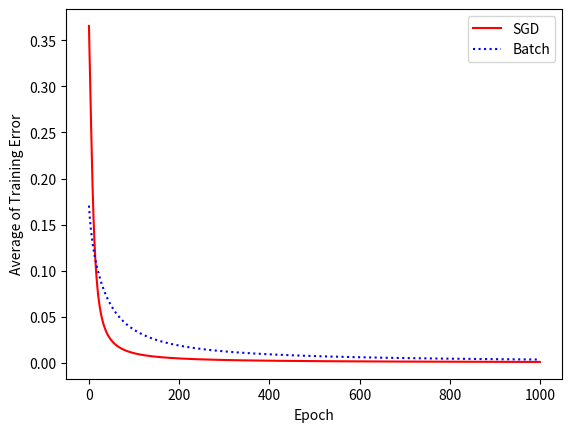

Here is the Python script that generated this plot:
#-*- coding: utf-8 -*-
import numpy as np
import matplotlib.pyplot as plt

def sigmoid(v):
    return 1.0 / (1.0 + np.exp(-v))

def deltaSGD(W, X, D):
    alpha = 0.9 # 학습률
    for k in range(len(X)): # 학습 데이터 개수만큼 반복
        x = X[k,:].T # 학습 데이터(1 x 3 행렬(X[k,:])을 전치 행렬로 변경(3 x 1 행렬(x)))
        d = D[k] # 레이블
        v = np.matmul(W, x) # 가중합(1 x 1 행렬) = 가중치(1 x 3 행렬) x 학습 데이터(3 x 1 행렬)
        y = sigmoid(v) # 출력값
        e = d - y # 오차
        delta = y * (1 - y) * e # 델타(시그모이드 함수(f)의 도함수 = f(1-f))
        dW = alpha * delta * x # 가중치 갱신값
        # 가중치 갱신
        W[0][0] = W[0][0] + dW[0]
        W[0][1] = W[0][1] + dW[1]
        W[0][2] = W[0][2] + dW[2]
    return W # 갱신된 가중치 반환

def deltaBatch(W, X, D):
    alpha = 0.9 # 학습률
    dWsum = np.zeros(3) # 가중치 갱신값의 합(1 x 3 행렬)
    for k in range(len(X)): # 학습 데이터 개수만큼 반복
        x = X[k,:].T # 학습 데이터(1 x 3 행렬(X[k,:])을 전치 행렬로 변경(3 x 1 행렬(x)))
        d = D[k] # 레이블
        v = np.matmul(W, x) # 가중합(1 x 1 행렬) = 가중치(1 x 3 행렬) x 학습 데이터(3 x 1 행렬)
        y = sigmoid(v) # 출력값
        e = d - y # 오차
        delta = y * (1 - y) * e # 델타(시그모이드 함수(f)의 도함수 = f(1-f))
        dW = alpha * delta * x # 가중치 갱신값
        dWsum = dWsum + dW # 가중치 갱신값 더함
    dWavg = dWsum / len(X) # 가중치 갱신값의 평균값
    # 가중치 한 번만 갱신
    W[0][0] = W[0][0] + dWavg[0]
    W[0][1] = W[0][1] + dWavg[1]
    W[0][2] = W[0][2] + dWavg[2]
    return W # 갱신된 가중치 반환

def main():
    X = np.array([[0, 0, 1], 
                  [0, 1, 1], 
                  [1, 0, 1], 
                  [1, 1, 1]]) # 학습 데이터
    D = np.array([[0], 
                  [0], 
                  [1], 
                  [1]]) # 레이블
    W1 = 2 * np.random.random((1, 3)) - 1 # SGD 가중치
    W2 = 2 * np.random.random((1, 3)) - 1 # Batch 가중치
    E1 = np.zeros(1000) # SGD 출력 오차의 제곱합의 평균값
    E2 = np.zeros(1000) # Batch 출력 오차의 제곱합의 평균값
    epoch = 1000 # 학습 횟수
    for e in range(epoch):
        es1, es2 = 0, 0 # SGD, Batch 출력 오차의 제곱합 초기화
        W1 = deltaSGD(W1, X, D) # SGD 학습
        W2 = deltaBatch(W2, X, D) # Batch 학습
        # Test
        for k in range(len(X)): # 입력 데이터 개수만큼 반복
            x = X[k,:].T # 입력 데이터
            d = D[k] # 레이블
            v1 = np.matmul(W1, x) # SGD 가중합
            y1 = sigmoid(v1) # SGD 출력값
            es1 = es1 + (d - y1)**2 # SGD 출력 오차의 제곱합
            v2 = np.matmul(W2, x) # Batch 가중합
            y2 = sigmoid(v2) # Batch 출력값
            es2 = es2 + (d - y2)**2 # Batch 출력 오차의 제곱합
        E1[e] = es1 / len(X) # SGD 출력 오차의 제곱합의 평균값
        E2[e] = es2 / len(X) # Batch 출력 오차의 제곱합의 평균값
    SGD, = plt.plot(E1, 'red')
    Batch, = plt.plot(E2, 'b:')
    plt.xlabel('Epoch')
    plt.ylabel('Average of Training Error')
    plt.legend([SGD, Batch], ['SGD', 'Batch'])
    plt.show()

if __name__ == '__main__':
    main()